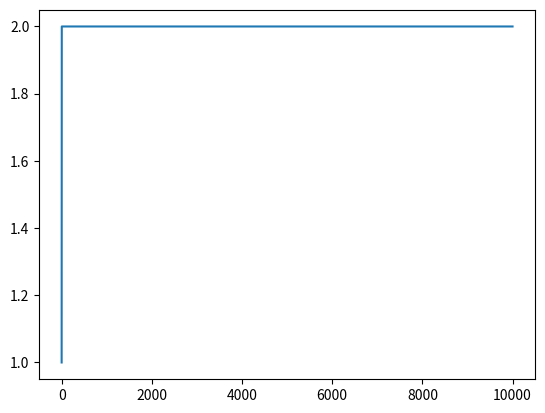

Generate this figure with matplotlib:
import numpy as np
import random
from random import expovariate
import matplotlib.pyplot as plt

random.seed(2)


class Client(object):
    def __init__(self, lambd, mu):
        self.lambd = lambd
        self.mu = mu
        self.entry_diff = expovariate(self.lambd)
        self.serve_time = expovariate(self.mu)
        self.served = False
        # self.info = {
        #     'serve_time': 0,
        #     'waiting_time': 0,
        #     'sojourn': 0
        # }


class Server(object):
    def __init__(self, capacity):
        self.capacity = capacity
        self.client_num = 0
        self.queue = []
        self._running_serve = 0
        self._running_diff = 0
        self.info = {
            'client_num': self.client_num,
            'waiting_time_sum': 0,
            # add here what u want
        }

    def add_client(self, client):
        self._running_diff += client.entry_diff
        # if self._running_diff > self._running_serve and self.client_num>1:
        #     self._running_serve = self._running_diff
        if self.client_num < self.capacity:
            self.queue.append(client)
            self.client_num += 1

    def remove_client(self):
        if self.queue[0].served:
            self.queue.pop(0)
            self.client_num-=1

    def processing(self, client):

        self.add_client(client)

        if self._running_diff >= self._running_serve and self.client_num!=0:
            self.remove_client()

        # if self.client_num==1:
        #     self._running_serve=self._running_diff

        if self._running_diff >= self._running_serve:
            self._running_serve += self.queue[0].serve_time
            self.queue[0].served = True



def vis_num_of_clients_in_time(iterations, lambd, mu):
    server = Server(capacity=capacity)

    first_client = Client(lambd, mu)
    first_client.entry_diff = 0
    server.processing(first_client)

    result = np.zeros(iterations)
    result[0] = server.client_num

    for i in range(1, iterations):
        server.processing(Client(lambd, mu))
        result[i] = server.client_num

    plt.plot(range(iterations), result)
    plt.show()


if __name__ == '__main__':
    lambd = 10 / 100
    mu = 50 / 100
    capacity = 1000
    iterations = 10000

    vis_num_of_clients_in_time(iterations, lambd, mu)


